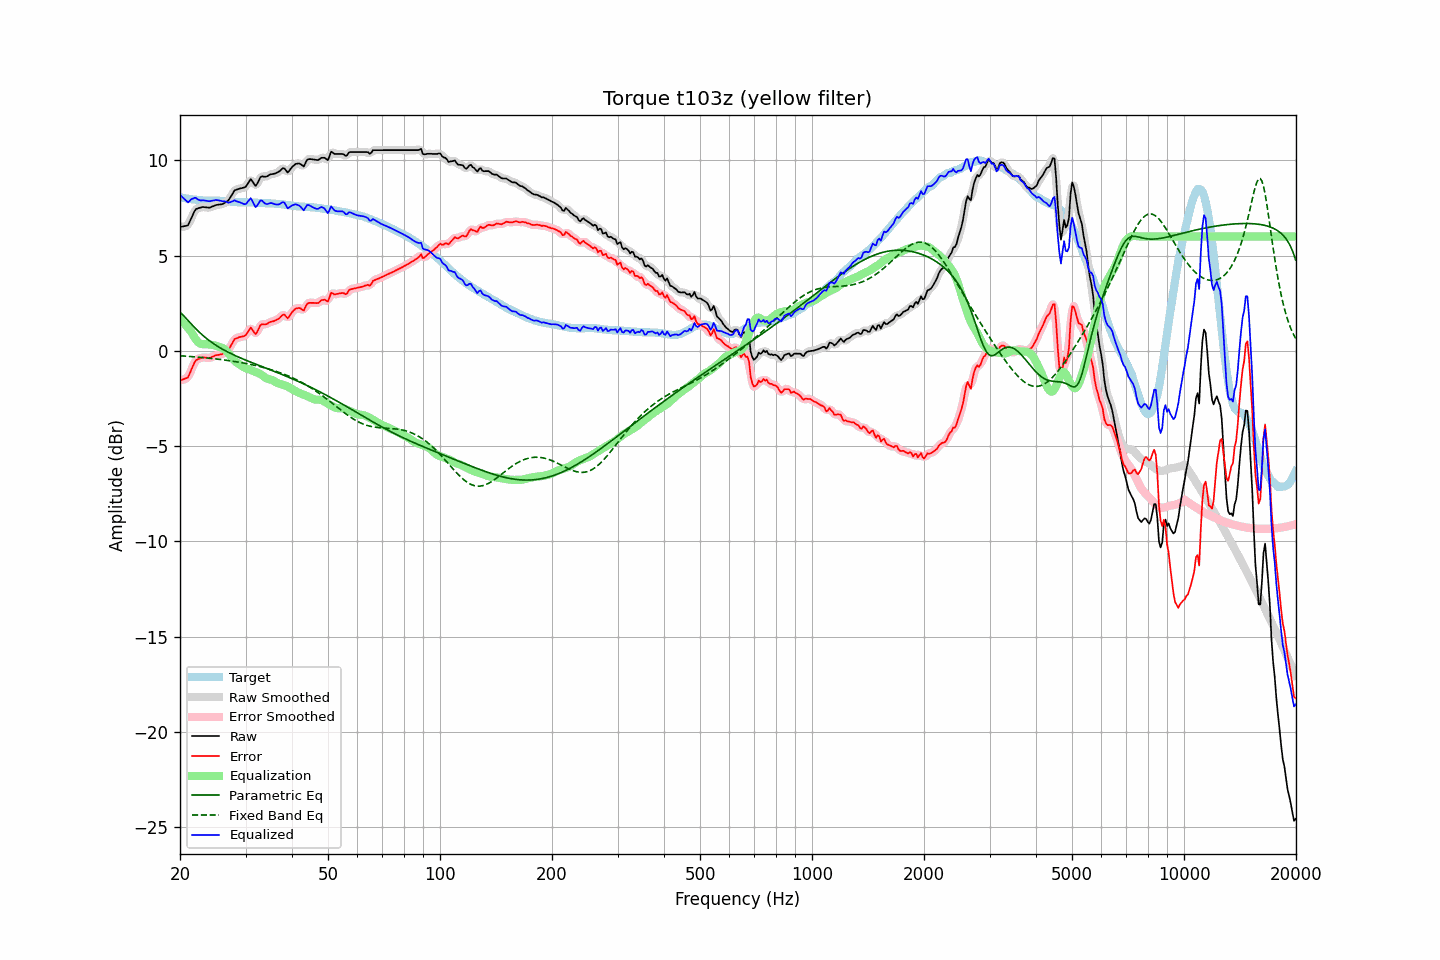

The table this chart was drawn from, first rows:
frequency, raw, error, smoothed, error_smoothed, equalization, parametric_eq, fixed_band_eq, equalized_raw, equalized_smoothed, target
20.00, 6.51, -1.54, 6.53, -1.53, 1.67, 2.03, -0.26, 8.18, 8.20, 8.05
20.20, 6.52, -1.52, 6.51, -1.53, 1.58, 1.95, -0.26, 8.10, 8.09, 8.04
20.40, 6.53, -1.49, 6.51, -1.52, 1.49, 1.87, -0.27, 8.02, 8.00, 8.02
20.61, 6.55, -1.46, 6.53, -1.48, 1.39, 1.78, -0.27, 7.94, 7.92, 8.01
20.81, 6.56, -1.43, 6.56, -1.44, 1.30, 1.69, -0.28, 7.86, 7.85, 7.99
21.02, 6.59, -1.39, 6.63, -1.35, 1.20, 1.59, -0.29, 7.79, 7.83, 7.98
21.23, 6.77, -1.20, 6.76, -1.20, 1.10, 1.50, -0.29, 7.87, 7.86, 7.97
21.44, 6.96, -1.00, 6.95, -1.01, 0.99, 1.41, -0.30, 7.95, 7.94, 7.96
21.66, 7.14, -0.80, 7.15, -0.80, 0.85, 1.32, -0.31, 7.98, 8.00, 7.94
21.87, 7.32, -0.62, 7.31, -0.63, 0.71, 1.23, -0.31, 8.03, 8.01, 7.94
22.09, 7.44, -0.49, 7.42, -0.51, 0.58, 1.15, -0.32, 8.02, 8.00, 7.93
22.31, 7.47, -0.45, 7.48, -0.44, 0.48, 1.06, -0.33, 7.95, 7.96, 7.92
22.54, 7.50, -0.41, 7.51, -0.40, 0.41, 0.98, -0.34, 7.91, 7.91, 7.91
22.76, 7.52, -0.38, 7.52, -0.38, 0.37, 0.90, -0.34, 7.89, 7.89, 7.90
22.99, 7.55, -0.35, 7.54, -0.35, 0.35, 0.83, -0.35, 7.90, 7.89, 7.90
23.22, 7.54, -0.35, 7.54, -0.35, 0.35, 0.75, -0.36, 7.89, 7.89, 7.89
23.45, 7.53, -0.36, 7.53, -0.36, 0.35, 0.68, -0.37, 7.88, 7.88, 7.88
23.69, 7.52, -0.37, 7.52, -0.37, 0.35, 0.61, -0.38, 7.86, 7.86, 7.88
23.92, 7.51, -0.37, 7.52, -0.37, 0.34, 0.55, -0.38, 7.85, 7.86, 7.88
24.16, 7.53, -0.35, 7.53, -0.35, 0.33, 0.49, -0.39, 7.85, 7.86, 7.88
24.40, 7.57, -0.31, 7.56, -0.32, 0.31, 0.43, -0.40, 7.88, 7.87, 7.88
24.65, 7.60, -0.28, 7.60, -0.28, 0.29, 0.37, -0.41, 7.89, 7.89, 7.88
24.89, 7.64, -0.24, 7.63, -0.25, 0.27, 0.31, -0.42, 7.91, 7.91, 7.88
25.14, 7.66, -0.22, 7.66, -0.22, 0.25, 0.26, -0.43, 7.91, 7.90, 7.88
25.39, 7.67, -0.21, 7.67, -0.21, 0.22, 0.21, -0.44, 7.89, 7.89, 7.88
25.65, 7.68, -0.19, 7.68, -0.20, 0.20, 0.16, -0.45, 7.88, 7.87, 7.87
25.91, 7.69, -0.18, 7.69, -0.17, 0.17, 0.11, -0.46, 7.86, 7.86, 7.87
26.16, 7.72, -0.14, 7.73, -0.13, 0.12, 0.06, -0.47, 7.84, 7.85, 7.86
26.43, 7.78, -0.08, 7.76, -0.09, 0.06, 0.01, -0.49, 7.84, 7.83, 7.86
26.69, 7.83, -0.02, 7.82, -0.02, -0.02, -0.03, -0.50, 7.81, 7.80, 7.84
26.96, 7.88, 0.04, 7.90, 0.06, -0.11, -0.07, -0.51, 7.76, 7.79, 7.83
27.23, 8.01, 0.17, 8.01, 0.18, -0.22, -0.12, -0.52, 7.79, 7.79, 7.83
27.50, 8.15, 0.33, 8.15, 0.33, -0.33, -0.16, -0.53, 7.82, 7.82, 7.82
27.77, 8.29, 0.48, 8.29, 0.48, -0.43, -0.20, -0.55, 7.86, 7.86, 7.81
28.05, 8.42, 0.62, 8.39, 0.59, -0.52, -0.24, -0.56, 7.90, 7.87, 7.80
28.33, 8.45, 0.65, 8.46, 0.66, -0.60, -0.27, -0.57, 7.85, 7.86, 7.80
28.62, 8.48, 0.68, 8.49, 0.70, -0.66, -0.31, -0.59, 7.82, 7.83, 7.80
28.90, 8.51, 0.72, 8.51, 0.71, -0.71, -0.35, -0.60, 7.80, 7.80, 7.79
29.19, 8.53, 0.73, 8.53, 0.74, -0.76, -0.39, -0.62, 7.76, 7.76, 7.79
29.48, 8.55, 0.76, 8.54, 0.75, -0.82, -0.42, -0.63, 7.73, 7.72, 7.79
29.78, 8.57, 0.78, 8.57, 0.78, -0.87, -0.46, -0.65, 7.69, 7.70, 7.79
30.08, 8.62, 0.83, 8.64, 0.85, -0.92, -0.49, -0.66, 7.70, 7.72, 7.79
30.38, 8.75, 0.96, 8.76, 0.98, -0.95, -0.53, -0.68, 7.80, 7.82, 7.79
30.68, 8.88, 1.09, 8.88, 1.10, -0.97, -0.56, -0.70, 7.91, 7.91, 7.79
30.99, 9.01, 1.22, 8.94, 1.16, -1.00, -0.59, -0.72, 8.01, 7.94, 7.78
31.30, 8.90, 1.12, 8.88, 1.10, -1.03, -0.63, -0.73, 7.87, 7.85, 7.78
31.61, 8.77, 0.99, 8.78, 1.00, -1.07, -0.66, -0.75, 7.69, 7.71, 7.78
31.93, 8.65, 0.87, 8.71, 0.94, -1.11, -0.69, -0.77, 7.54, 7.60, 7.78
32.24, 8.76, 1.00, 8.78, 1.01, -1.14, -0.73, -0.79, 7.62, 7.63, 7.77
32.57, 8.93, 1.16, 8.92, 1.16, -1.18, -0.76, -0.81, 7.75, 7.74, 7.76
32.89, 9.11, 1.35, 9.07, 1.31, -1.22, -0.79, -0.83, 7.89, 7.85, 7.76
33.22, 9.16, 1.40, 9.14, 1.38, -1.27, -0.83, -0.85, 7.88, 7.87, 7.76
33.55, 9.14, 1.38, 9.15, 1.40, -1.34, -0.86, -0.88, 7.80, 7.81, 7.76
33.89, 9.13, 1.38, 9.14, 1.39, -1.41, -0.89, -0.90, 7.72, 7.74, 7.74
34.23, 9.15, 1.41, 9.16, 1.42, -1.45, -0.92, -0.92, 7.69, 7.70, 7.74
34.57, 9.20, 1.46, 9.20, 1.46, -1.48, -0.96, -0.95, 7.72, 7.72, 7.74
34.92, 9.25, 1.51, 9.24, 1.50, -1.50, -0.99, -0.97, 7.75, 7.74, 7.74
35.27, 9.27, 1.54, 9.26, 1.53, -1.52, -1.02, -1.00, 7.75, 7.75, 7.73
35.62, 9.28, 1.55, 9.28, 1.56, -1.56, -1.06, -1.02, 7.72, 7.73, 7.73
35.97, 9.30, 1.58, 9.30, 1.58, -1.61, -1.09, -1.05, 7.69, 7.69, 7.72
... 635 more rows
